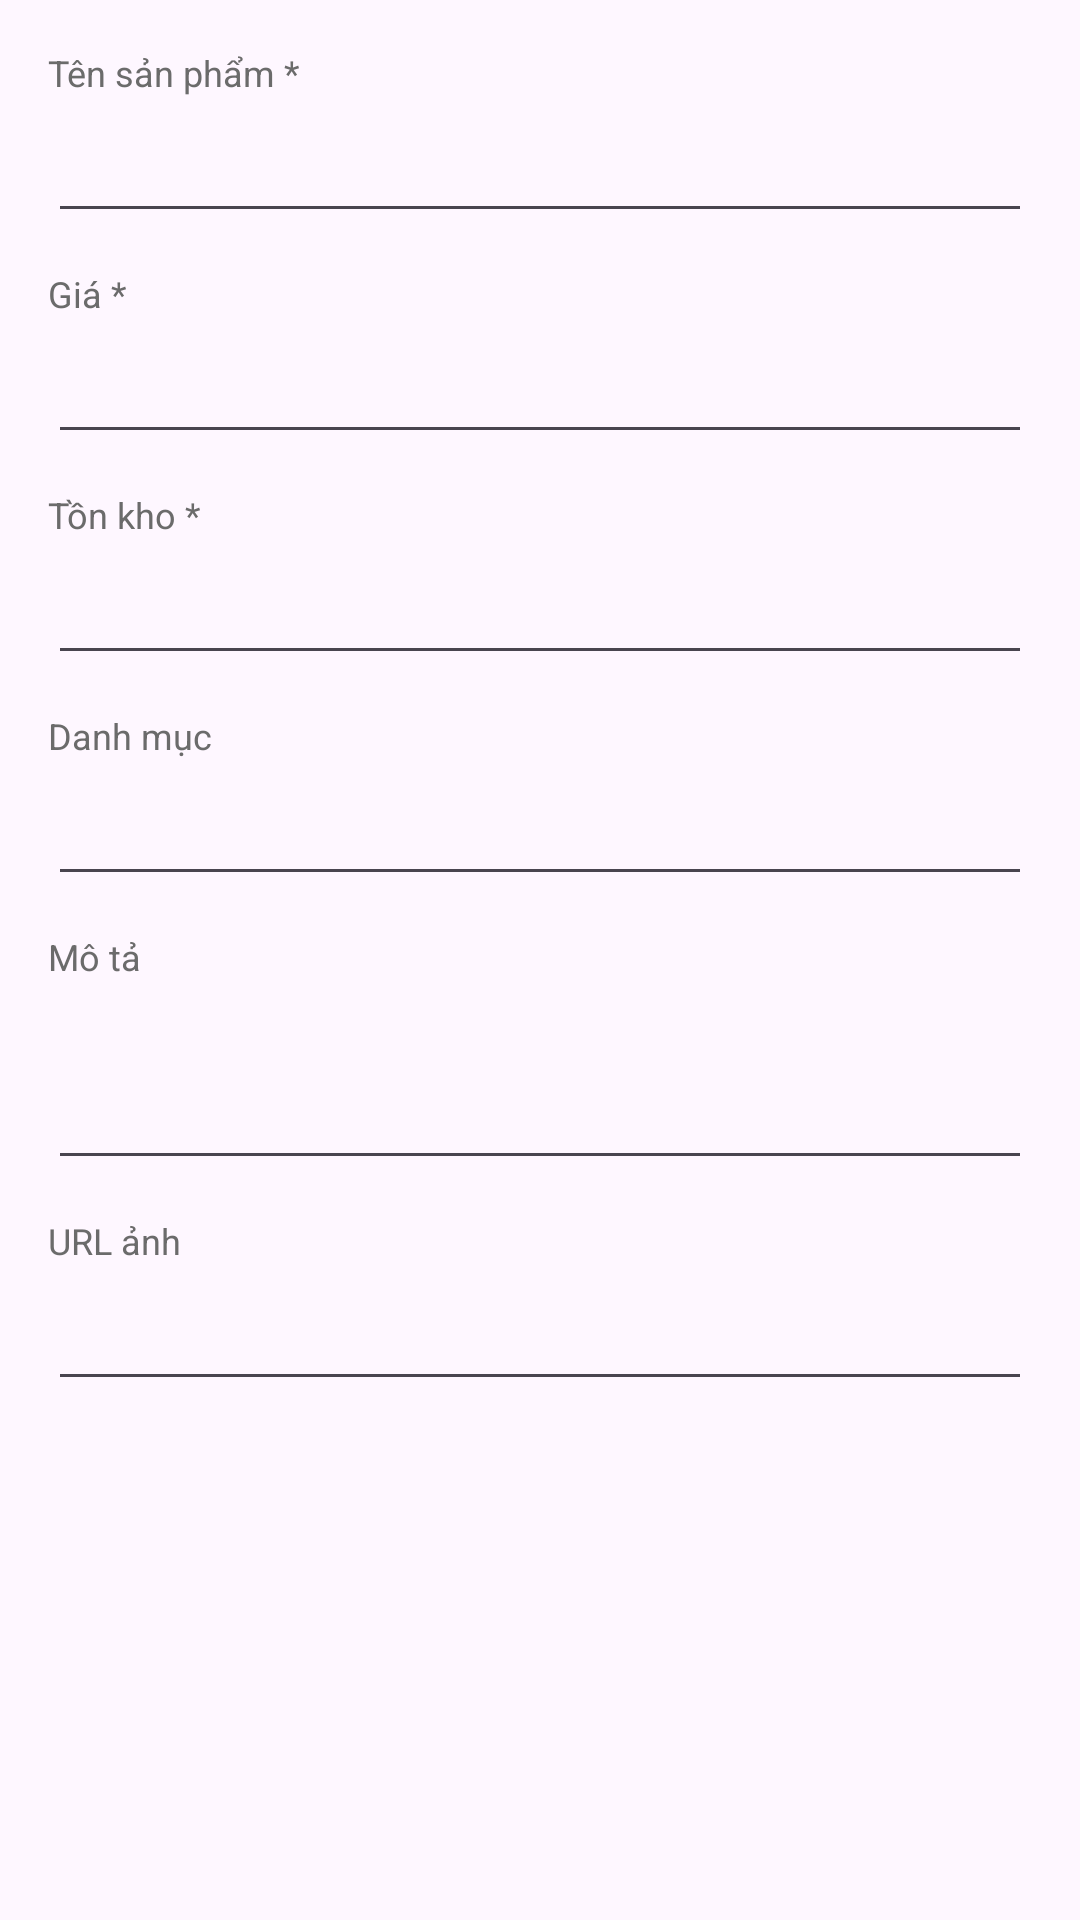

This screen was rendered from an Android layout file. Write that file and the resources it references.
<!-- AndroidManifest.xml: application theme Theme.BTL_LTUDDD -->
<!-- res/layout/dialog_product_form.xml -->
<?xml version="1.0" encoding="utf-8"?>
<ScrollView
    xmlns:android="http://schemas.android.com/apk/res/android"
    android:layout_width="match_parent"
    android:layout_height="wrap_content">

    <LinearLayout
        android:layout_width="match_parent"
        android:layout_height="wrap_content"
        android:orientation="vertical"
        android:padding="16dp">

        <TextView
            android:layout_width="wrap_content"
            android:layout_height="wrap_content"
            android:text="Tên sản phẩm *"
            android:textSize="12sp"
            android:textColor="#6B6B6B"
            android:layout_marginBottom="4dp"/>
        <EditText
            android:id="@+id/et_product_name"
            android:layout_width="match_parent"
            android:layout_height="wrap_content"
            android:inputType="text"
            android:layout_marginBottom="12dp"/>

        <TextView
            android:layout_width="wrap_content"
            android:layout_height="wrap_content"
            android:text="Giá *"
            android:textSize="12sp"
            android:textColor="#6B6B6B"
            android:layout_marginBottom="4dp"/>
        <EditText
            android:id="@+id/et_product_price"
            android:layout_width="match_parent"
            android:layout_height="wrap_content"
            android:inputType="numberDecimal"
            android:layout_marginBottom="12dp"/>

        <TextView
            android:layout_width="wrap_content"
            android:layout_height="wrap_content"
            android:text="Tồn kho *"
            android:textSize="12sp"
            android:textColor="#6B6B6B"
            android:layout_marginBottom="4dp"/>
        <EditText
            android:id="@+id/et_product_stock"
            android:layout_width="match_parent"
            android:layout_height="wrap_content"
            android:inputType="number"
            android:layout_marginBottom="12dp"/>

        <TextView
            android:layout_width="wrap_content"
            android:layout_height="wrap_content"
            android:text="Danh mục"
            android:textSize="12sp"
            android:textColor="#6B6B6B"
            android:layout_marginBottom="4dp"/>
        <EditText
            android:id="@+id/et_product_category"
            android:layout_width="match_parent"
            android:layout_height="wrap_content"
            android:inputType="text"
            android:layout_marginBottom="12dp"/>

        <TextView
            android:layout_width="wrap_content"
            android:layout_height="wrap_content"
            android:text="Mô tả"
            android:textSize="12sp"
            android:textColor="#6B6B6B"
            android:layout_marginBottom="4dp"/>
        <EditText
            android:id="@+id/et_product_description"
            android:layout_width="match_parent"
            android:layout_height="wrap_content"
            android:inputType="textMultiLine"
            android:minLines="2"
            android:layout_marginBottom="12dp"/>

        <TextView
            android:layout_width="wrap_content"
            android:layout_height="wrap_content"
            android:text="URL ảnh"
            android:textSize="12sp"
            android:textColor="#6B6B6B"
            android:layout_marginBottom="4dp"/>
        <EditText
            android:id="@+id/et_product_image_url"
            android:layout_width="match_parent"
            android:layout_height="wrap_content"
            android:inputType="textUri"/>

    </LinearLayout>
</ScrollView>
<!-- resources referenced by this layout -->
<resources>
  <style name="Theme.BTL_LTUDDD" parent="Base.Theme.BTL_LTUDDD" />
  <style name="Base.Theme.BTL_LTUDDD" parent="Theme.Material3.DayNight.NoActionBar">
          
          
      </style>
</resources>
